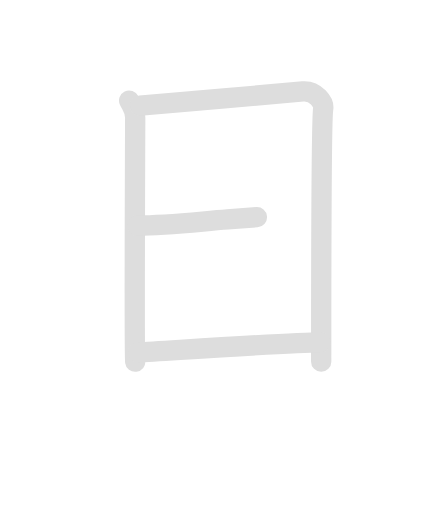
t = 0.00 s
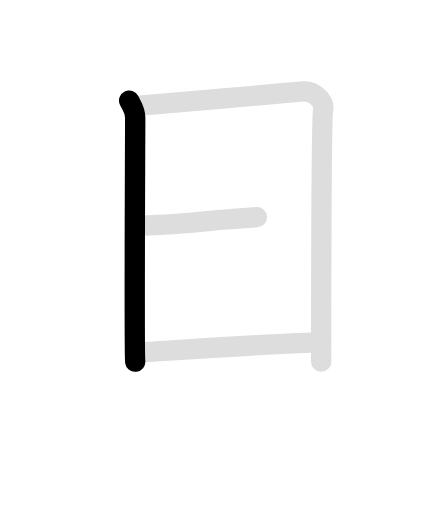
t = 1.35 s
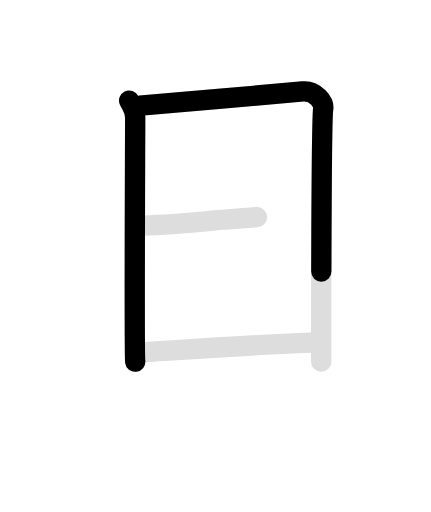
t = 2.55 s
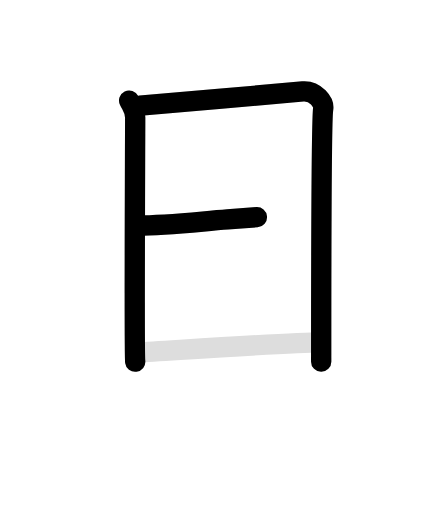
t = 3.85 s
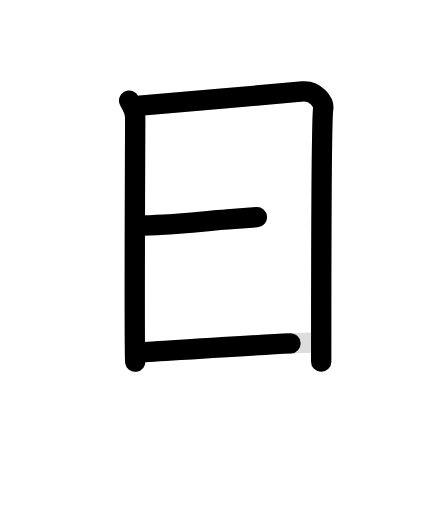
t = 4.85 s
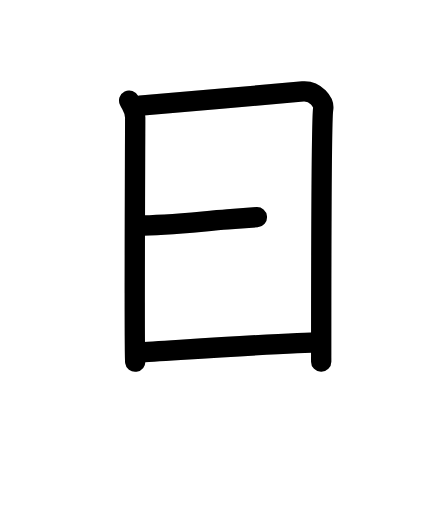
t = 6.20 s

The animated SVG that drew these frames (rendered in a browser with its animation timeline set to each time). Animation: 8 SMIL elements (animate=5,set=3); one cycle of 6.20 s, repeats indefinitely.

<svg id="kvg-065e5-Kaisho" class="kanjivg" viewBox="0 0 106 126" width="106" height="106" xmlns="http://www.w3.org/2000/svg" xmlns:xlink="http://www.w3.org/1999/xlink" xml:space="preserve" version="1.1" baseProfile="full"><defs><style type="text/css">path.black{fill:none;stroke:black;stroke-width:5;stroke-linecap:round;stroke-linejoin:round;}path.grey{fill:none;stroke:#ddd;stroke-width:5;stroke-linecap:round;stroke-linejoin:round;}path.stroke{fill:none;stroke:black;stroke-width:5;stroke-linecap:round;stroke-linejoin:round;}text{font-size:16px;font-family:Segoe UI Symbol,Cambria Math,DejaVu Sans,Symbola,Quivira,STIX,Code2000;-webkit-touch-callout:none;cursor:pointer;-webkit-user-select:none;-khtml-user-select:none;-moz-user-select:none;-ms-user-select:none;user-select: none;}text:hover{color:#777;}#reset{font-weight:bold;}</style><marker id="markerStart" markerWidth="8" markerHeight="8" style="overflow:visible;"><circle cx="0" cy="0" r="1.5" style="stroke:none;fill:red;fill-opacity:0.5;"/></marker><marker id="markerEnd" style="overflow:visible;"><circle cx="0" cy="0" r="0.8" style="stroke:none;fill:blue;fill-opacity:0.5;"><animate attributeName="opacity" from="1" to="0" dur="3s" repeatCount="indefinite" /></circle></marker></defs><path d="M31.75,24.75c0.74,1.5,1.49,2.25,1.49,4.25s-0.25,58,0,60" class="grey" /><path d="M34.48,26c4.21-0.25,36.19-3.2,40.02-3.5c3.19-0.25,5.25,2.77,5,4.25c-0.5,3-0.49,60.75-0.49,62.25" class="grey" /><path d="M33.72,55.5c7.4,0,14.88-0.93,22.25-1.5c2.44-0.19,4.88-0.38,7.22-0.55" class="grey" /><path d="M33.98,86.75c8.77-0.5,37.92-2.5,44.81-2.5" class="grey" /><path d="M31.75,24.75c0.74,1.5,1.49,2.25,1.49,4.25s-0.25,58,0,60" class="stroke" stroke-dasharray="150"><animate attributeName="stroke-dashoffset" from="150" to="0" dur="1.8s" begin="0.0s" fill="freeze" /></path><path d="M34.48,26c4.21-0.25,36.19-3.2,40.02-3.5c3.19-0.25,5.25,2.77,5,4.25c-0.5,3-0.49,60.75-0.49,62.25" class="stroke" stroke-dasharray="150"><set attributeName="opacity" to="0" dur="1.5s" /><animate attributeName="stroke-dashoffset" from="150" to="0" dur="1.8s" begin="1.5s" fill="freeze" /></path><path d="M33.72,55.5c7.4,0,14.88-0.93,22.25-1.5c2.44-0.19,4.88-0.38,7.22-0.55" class="stroke" stroke-dasharray="150"><set attributeName="opacity" to="0" dur="3.4s" /><animate attributeName="stroke-dashoffset" from="150" to="0" dur="1.8s" begin="3.4s" fill="freeze" /></path><path d="M33.98,86.75c8.77-0.5,37.92-2.5,44.81-2.5" class="stroke" stroke-dasharray="150"><set attributeName="opacity" to="0" dur="4.4s" /><animate attributeName="stroke-dashoffset" from="150" to="0" dur="1.8s" begin="4.4s" fill="freeze" /></path></svg>
